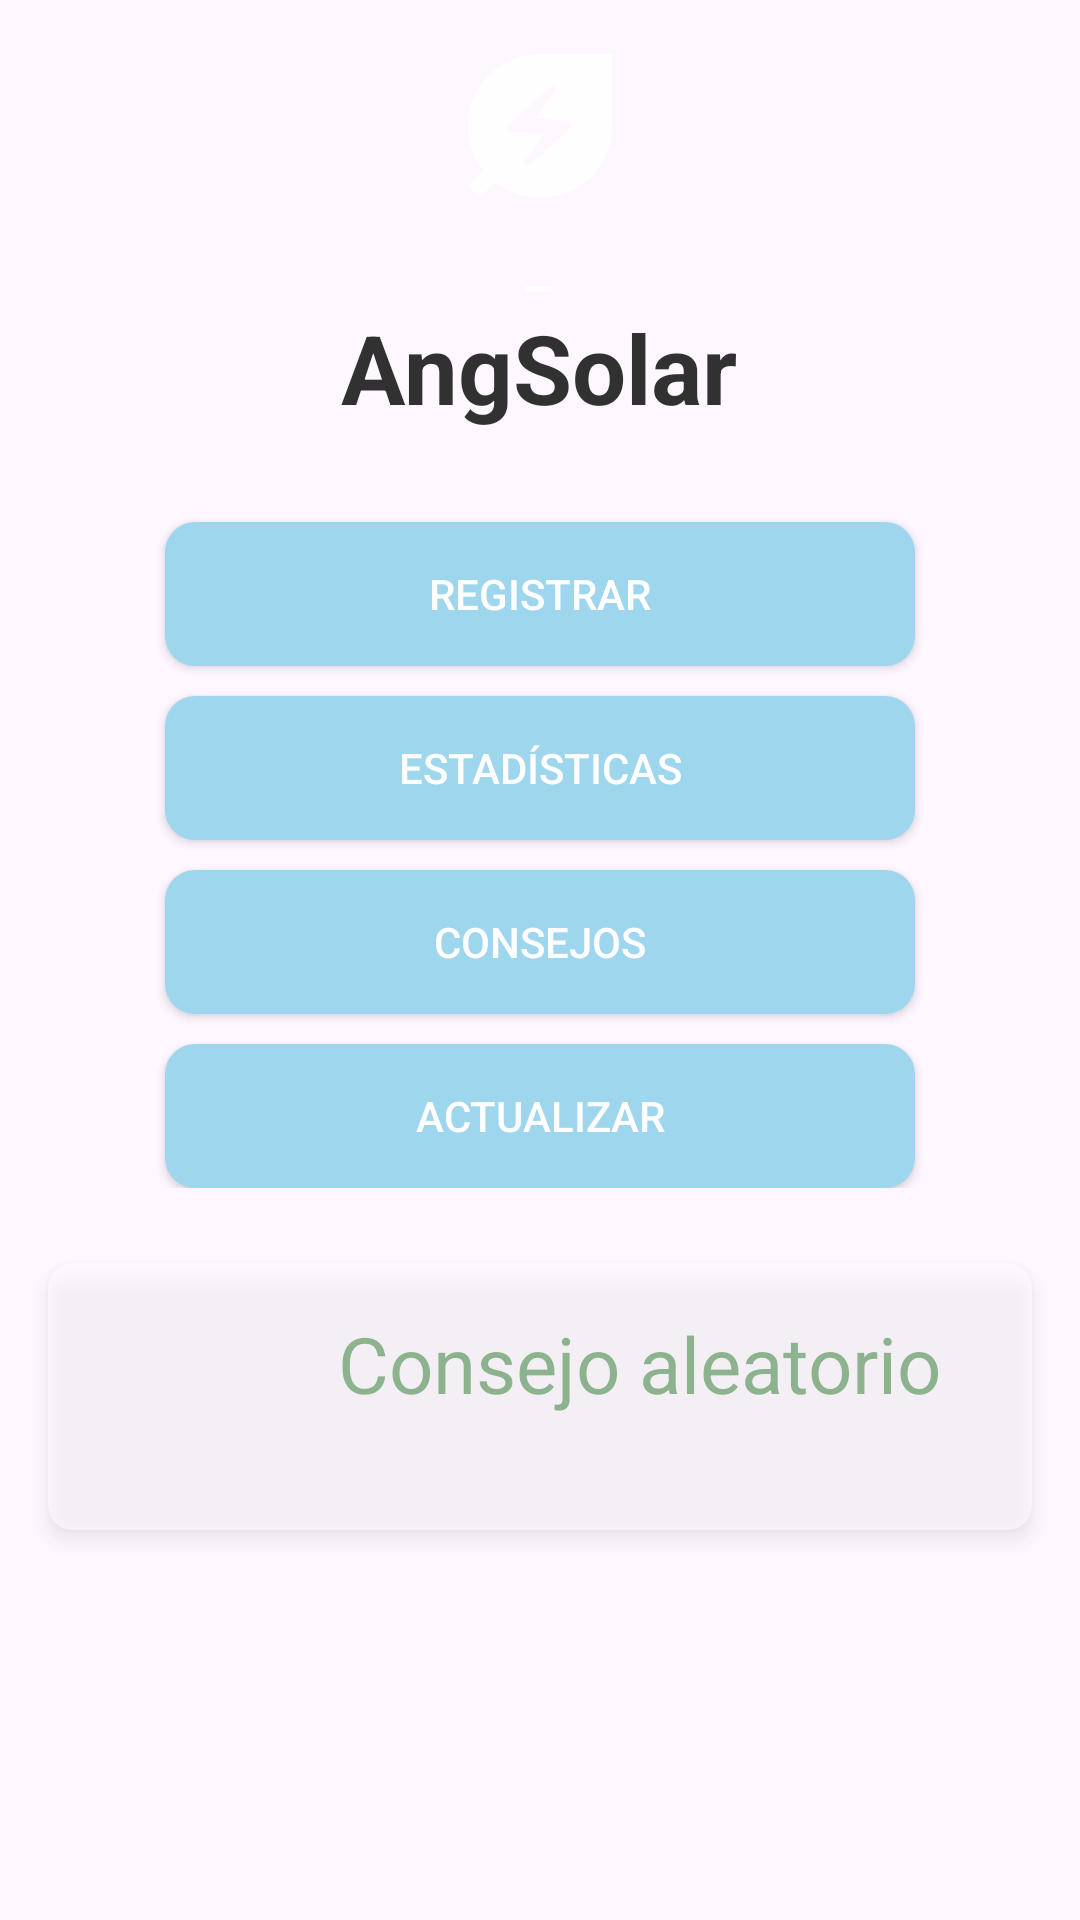

Here is an Android app screen rendered from its layout file. Give the layout XML and the strings, colors and styles it references.
<!-- AndroidManifest.xml: application theme Theme.AngSolar -->
<!-- res/layout/fragment_principal.xml -->
<?xml version="1.0" encoding="utf-8"?>
<ScrollView xmlns:android="http://schemas.android.com/apk/res/android"

    xmlns:app="http://schemas.android.com/apk/res-auto"
    android:layout_width="match_parent"
    android:layout_height="match_parent"
    android:background="@drawable/background_home"
    android:gravity="center"
    android:alpha="0.8">

    <LinearLayout
        android:layout_width="match_parent"
        android:layout_height="wrap_content"
        android:orientation="vertical">


        <LinearLayout
            android:layout_width="match_parent"
            android:layout_height="0dp"
            android:layout_weight="1"
            android:background="@color/primary_color"
            android:alpha="0.4"/>

            <LinearLayout
                android:id="@+id/header_section"
                android:layout_width="match_parent"
                android:layout_height="wrap_content"
                android:gravity="center"
                android:orientation="vertical"
                android:padding="10dp"

                android:layout_marginTop="0dp">

                <ImageView
                    android:id="@+id/image_energy"
                    android:layout_width="wrap_content"
                    android:layout_height="wrap_content"
                    android:src="@drawable/energy"
                    android:outlineSpotShadowColor="@color/dark_green"/>

                <TextView
                    android:id="@+id/text_Home"
                    android:layout_width="wrap_content"
                    android:layout_height="wrap_content"
                    android:fontFamily="arial"
                    android:text="@string/guion"
                    android:textColor="@color/white"
                    android:textSize="20sp"
                    android:textStyle="bold" />

                <TextView
                    android:id="@+id/titulo_login"
                    android:layout_width="wrap_content"
                    android:layout_height="wrap_content"
                    android:fontFamily="arial"
                    android:text="@string/titulo_login"
                    android:textColor="@color/black"
                    android:textSize="32sp"
                    android:textStyle="bold" />

            </LinearLayout>

            <LinearLayout
                android:layout_width="match_parent"
                android:layout_height="wrap_content"
                android:padding="10dp"
                android:gravity="center"
                android:orientation="vertical">

                <Button
                    android:id="@+id/btnRegistrar"
                    android:layout_width="250dp"
                    android:layout_height="wrap_content"
                    android:text="@string/Pantalla_Principal"
                    android:background="@drawable/button_functions"
                    android:textColor="@color/white"
                    android:layout_marginTop="10dp"/>

                <Button
                    android:id="@+id/btnEstadisticas"
                    android:layout_width="250dp"
                    android:layout_height="wrap_content"
                    android:text="@string/estad_sticas"
                    android:background="@drawable/button_functions"
                    android:textColor="@color/white"
                    android:layout_marginTop="10dp"/>

                <Button
                    android:id="@+id/btnBeneficios"
                    android:layout_width="250dp"
                    android:layout_height="wrap_content"
                    android:text="@string/consejos"
                    android:background="@drawable/button_functions"
                    android:textColor="@color/white"
                    android:layout_marginTop="10dp"/>

                <Button
                    android:id="@+id/btnUpgrade"
                    android:layout_width="250dp"
                    android:layout_height="wrap_content"
                    android:text="@string/actualizar"
                    android:background="@drawable/button_functions"
                    android:textColor="@color/white"
                    android:layout_marginTop="10dp"/>
            </LinearLayout>


            <androidx.cardview.widget.CardView
                android:id="@+id/consejoCardView"
                android:layout_width="match_parent"
                android:layout_height="wrap_content"
                android:layout_marginBottom="16dp"
                android:layout_marginStart="16dp"
                android:layout_marginEnd="16dp"
                android:layout_marginTop="15dp"
                android:alpha="0.5"
                app:cardCornerRadius="8dp"
                app:cardElevation="4dp">

                <LinearLayout
                    android:layout_width="match_parent"
                    android:layout_height="wrap_content"
                    android:orientation="horizontal"
                    android:padding="16dp">

                    <ImageView
                        android:id="@+id/imageView"
                        android:layout_width="50dp"
                        android:layout_height="50dp"
                        android:layout_marginEnd="16dp"
                        android:contentDescription="@string/Descripcion"
                        android:src="@drawable/ideas"
                        android:translationZ="10dp" />

                    <LinearLayout
                        android:layout_width="0dp"
                        android:layout_height="wrap_content"
                        android:layout_weight="1"
                        android:orientation="vertical">

                        <TextView
                            android:id="@+id/consejoTextView"
                            android:layout_width="match_parent"
                            android:layout_height="wrap_content"
                            android:layout_marginBottom="20dp"
                            android:gravity="center"
                            android:text="@string/consejo_aleatorio"
                            android:textColor="@color/dark_green"
                            android:textSize="26sp" />

                        <TextView
                            android:id="@+id/cantidadRegistrosTextView"
                            android:layout_width="wrap_content"
                            android:layout_height="wrap_content"
                            android:layout_marginTop="1dp"
                            android:text="@string/Limpiar"
                            android:textSize="0sp" />

                    </LinearLayout>
                </LinearLayout>
            </androidx.cardview.widget.CardView>
    </LinearLayout>
</ScrollView>
<!-- resources referenced by this layout -->
<resources>
  <color name="black">#FF000000</color>
  <color name="dark_green">#006400</color>
  <color name="primary_color">#003366</color>
  <color name="white">#FFFFFFFF</color>
  <!-- drawable button_functions (drawable) -->
  <shape xmlns:android="http://schemas.android.com/apk/res/android">
      <solid android:color="@color/light_blue" />
      <corners android:radius="10dp" />
      <padding
          android:left="10dp"
          android:top="10dp"
          android:right="10dp"
          android:bottom="10dp" />
  </shape>
  <!-- drawable energy (drawable) -->
  <vector xmlns:android="http://schemas.android.com/apk/res/android" android:height="64dp" android:tint="#FFFFFF" android:viewportHeight="24" android:viewportWidth="24" android:width="64dp">
        
      <path android:fillColor="@android:color/white" android:pathData="M12,3c-4.8,0 -9,3.86 -9,9c0,2.12 0.74,4.07 1.97,5.61L3,19.59L4.41,21l1.97,-1.97C7.93,20.26 9.88,21 12,21c2.3,0 4.61,-0.88 6.36,-2.64C20.12,16.61 21,14.3 21,12l0,-9L12,3zM15.83,12.26l-5.16,4.63c-0.16,0.15 -0.41,0.14 -0.56,-0.01c-0.14,-0.14 -0.16,-0.36 -0.04,-0.52l2.44,-3.33l-4.05,-0.4c-0.44,-0.04 -0.63,-0.59 -0.3,-0.89l5.16,-4.63c0.16,-0.15 0.41,-0.14 0.56,0.01c0.14,0.14 0.16,0.36 0.04,0.52l-2.44,3.33l4.05,0.4C15.98,11.41 16.16,11.96 15.83,12.26z"/>
      
  </vector>
  <string name="Descripcion">idea</string>
  <string name="Limpiar">-</string>
  <string name="Pantalla_Principal">Registrar</string>
  <string name="actualizar">Actualizar</string>
  <string name="consejo_aleatorio">Consejo aleatorio</string>
  <string name="consejos">Consejos</string>
  <string name="estad_sticas">Estadísticas</string>
  <string name="guion">_</string>
  <string name="titulo_login">AngSolar</string>
  <style name="Theme.AngSolar" parent="Base.Theme.AngSolar" />
  <color name="light_blue">#87CEEB</color>
  <style name="Base.Theme.AngSolar" parent="Theme.Material3.DayNight.NoActionBar">
          
          
      </style>
</resources>
